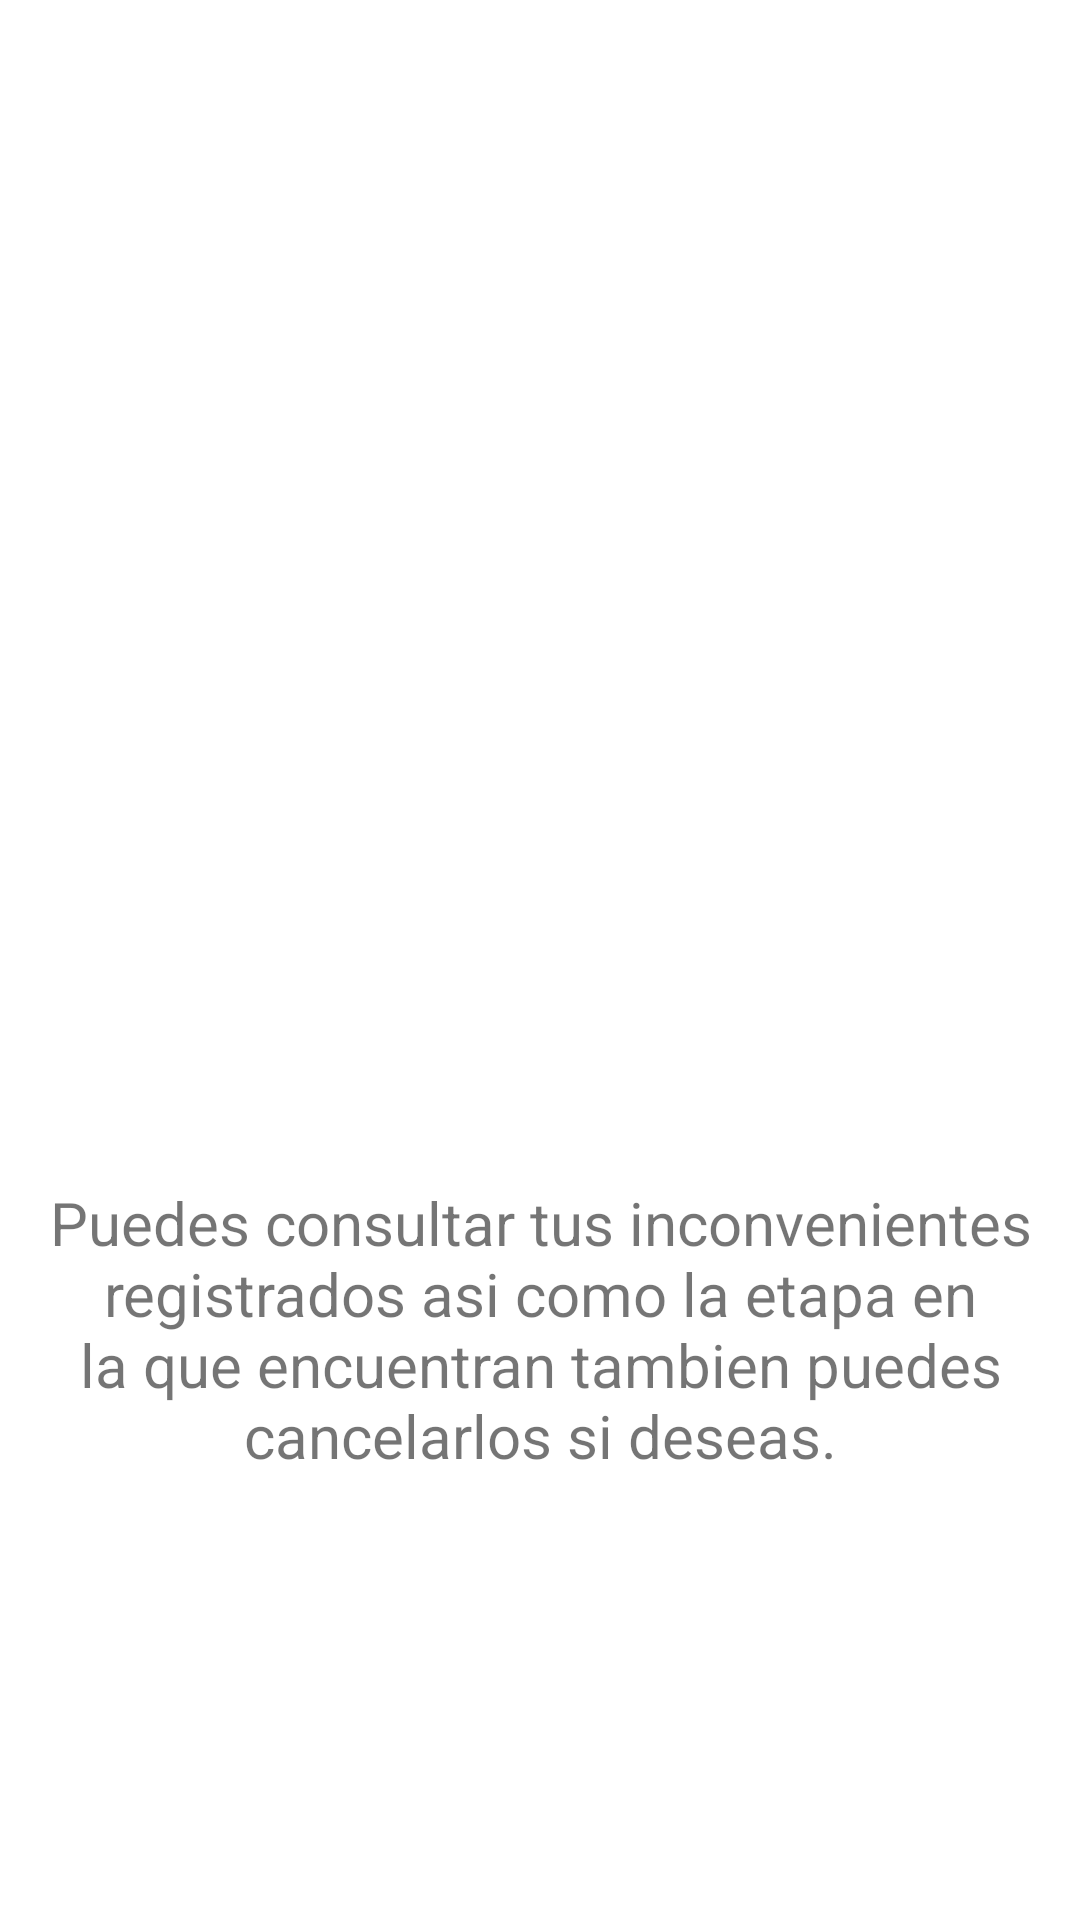

The Android layout XML behind this screen, and the referenced resources:
<!-- AndroidManifest.xml: application theme Theme.SITEAPP -->
<!-- res/layout/fragment_fr_stup2.xml -->
<?xml version="1.0" encoding="utf-8"?>
<androidx.constraintlayout.widget.ConstraintLayout xmlns:android="http://schemas.android.com/apk/res/android"
    xmlns:app="http://schemas.android.com/apk/res-auto"
    xmlns:tools="http://schemas.android.com/tools"
    android:id="@+id/frameLayout14"
    android:layout_width="match_parent"
    android:layout_height="match_parent"
    tools:context=".frStup2">

    <ImageView
        android:id="@+id/ico02"
        android:layout_width="320dp"
        android:layout_height="309dp"
        android:layout_alignParentStart="true"
        android:layout_centerVertical="true"
        android:layout_gravity="center"
        android:layout_marginTop="76dp"
        android:paddingLeft="14dp"
        android:paddingRight="14dp"
        android:src="@drawable/ic_content_paste_black_24dp"
        app:layout_constraintEnd_toEndOf="parent"
        app:layout_constraintStart_toStartOf="parent"
        app:layout_constraintTop_toTopOf="parent"
        tools:ignore="MissingConstraints" />

    <TextView
        android:id="@+id/txvb02"
        android:layout_width="338dp"
        android:layout_height="116dp"
        android:gravity="center"
        android:text="Puedes consultar tus inconvenientes registrados asi como la etapa en la que encuentran tambien puedes cancelarlos si deseas."
        android:textSize="20sp"
        app:layout_constraintBottom_toBottomOf="parent"
        app:layout_constraintEnd_toEndOf="parent"
        app:layout_constraintStart_toStartOf="parent"
        app:layout_constraintTop_toBottomOf="@+id/ico02"
        app:layout_constraintVertical_bias="0.0" />

</androidx.constraintlayout.widget.ConstraintLayout>
<!-- resources referenced by this layout -->
<resources>
  <style name="Theme.SITEAPP" parent="Theme.MaterialComponents.DayNight.DarkActionBar">
          
          <item name="colorPrimary">#72A9D5</item>
          <item name="colorPrimaryVariant">@color/purple_700</item>
          <item name="colorOnPrimary">@color/white</item>
          
          <item name="colorSecondary">@color/teal_200</item>
          <item name="colorSecondaryVariant">@color/teal_700</item>
          <item name="colorOnSecondary">@color/black</item>
          
          <item name="android:statusBarColor" tools:targetApi="l">?attr/colorPrimaryVariant</item>
          
  
  
  
      </style>
  <!-- not gathered from this repository: default colours our renderer supplied (Android Studio template values) -->
  <color name="purple_700">#FF3700B3</color>
  <color name="teal_200">#FF03DAC5</color>
  <color name="teal_700">#FF018786</color>
  <color name="black">#FF000000</color>
  <color name="white">#FFFFFFFF</color>
</resources>
